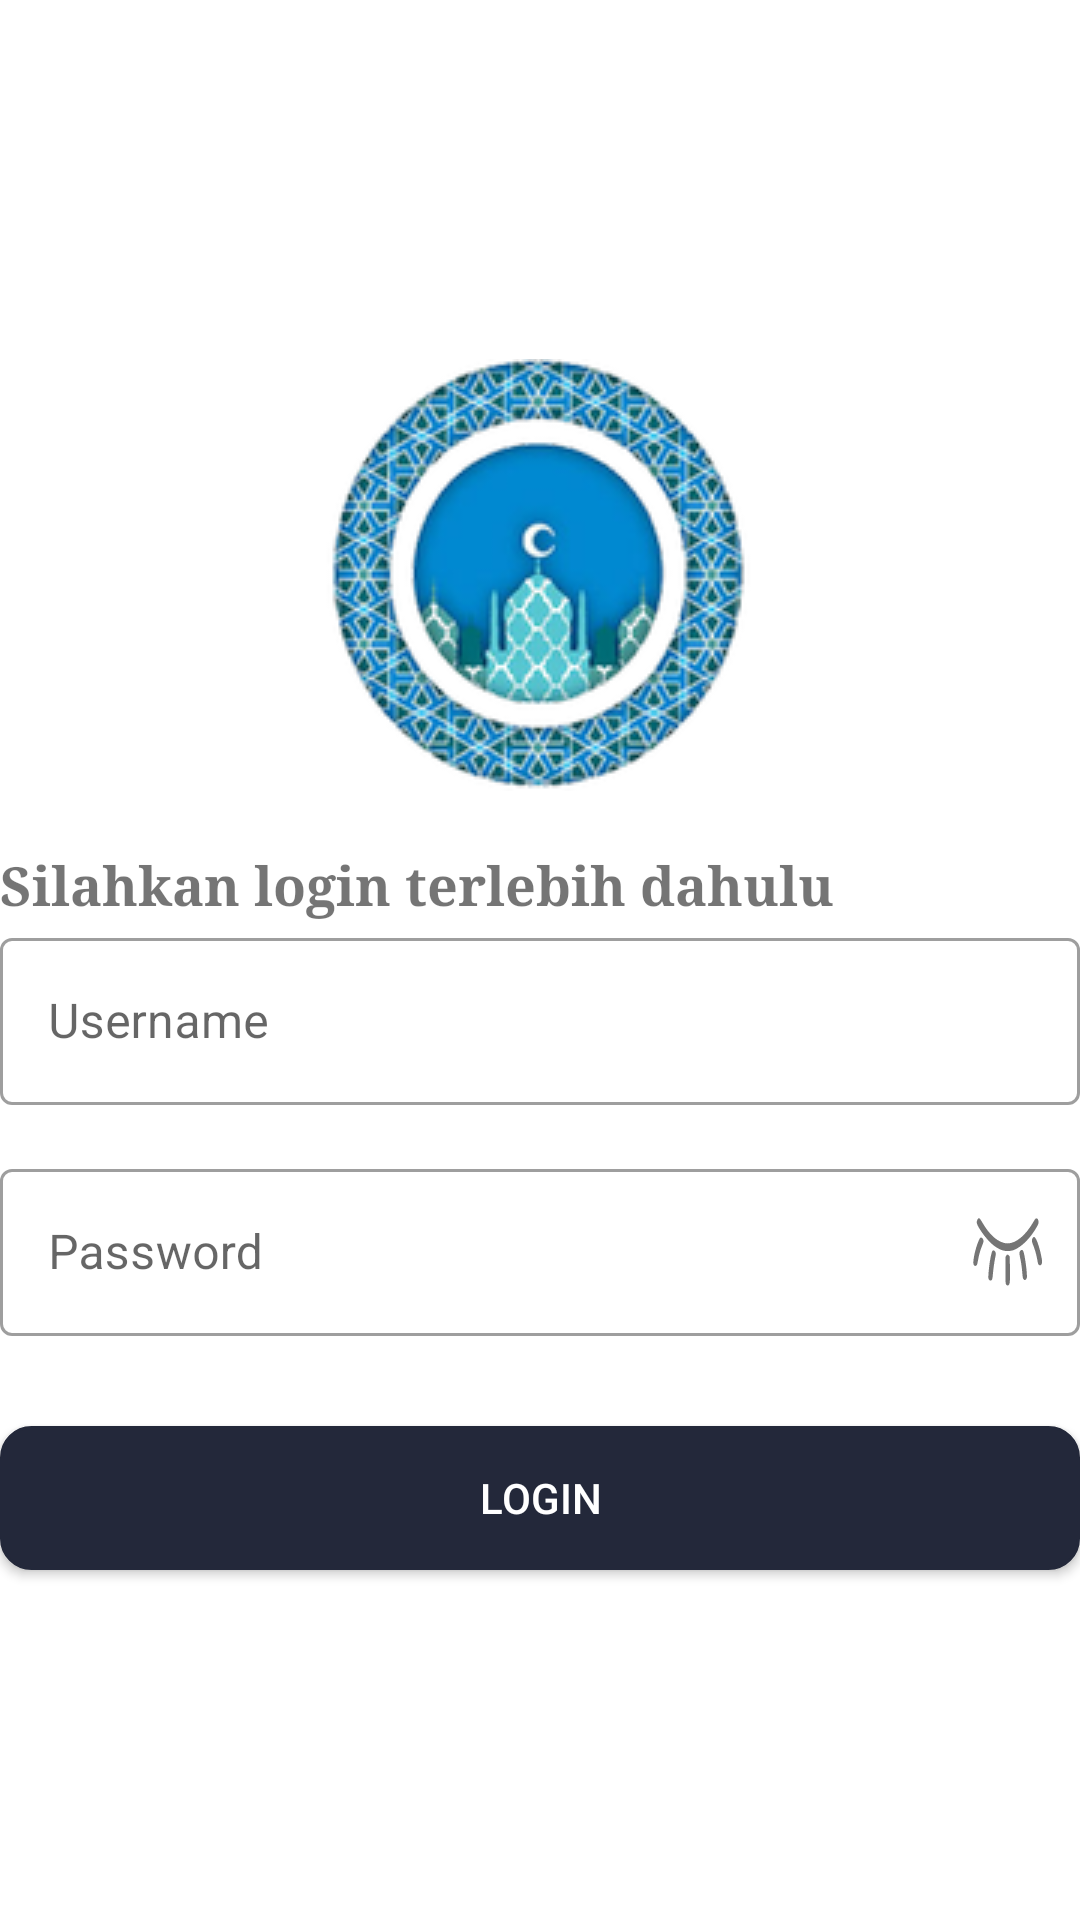

Here is an Android app screen rendered from its layout file. Give the layout XML and the strings, colors and styles it references.
<!-- AndroidManifest.xml: application theme AppTheme -->
<!-- res/layout/activity_login.xml -->
<?xml version="1.0" encoding="utf-8"?>
<LinearLayout xmlns:android="http://schemas.android.com/apk/res/android"
    xmlns:app="http://schemas.android.com/apk/res-auto"
    xmlns:tools="http://schemas.android.com/tools"
    android:layout_width="match_parent"
    android:layout_height="match_parent"
    android:layout_gravity="center"
    android:layout_margin="@dimen/v_16dp"
    android:gravity="center"
    android:orientation="vertical"
    tools:context="com.example.quisdiabetes.activity.login.LoginActivity">

    <ImageView
        android:layout_width="match_parent"
        android:layout_height="150dp"
        android:scaleType="center"
        android:src="@drawable/logo" />

    <TextView
        android:layout_width="match_parent"
        android:layout_height="wrap_content"
        android:layout_marginTop="@dimen/v_16dp"
        android:fontFamily="serif"
        android:text="Silahkan login terlebih dahulu"
        android:textSize="18sp"
        android:textStyle="bold" />

    <com.google.android.material.textfield.TextInputLayout
        style="@style/Widget.MaterialComponents.TextInputLayout.OutlinedBox"
        android:layout_width="match_parent"
        android:layout_height="wrap_content"
        android:hint="Username">

        <com.google.android.material.textfield.TextInputEditText
            android:id="@+id/edt_username"
            android:layout_width="match_parent"
            android:layout_height="wrap_content"
            android:inputType="text" />

    </com.google.android.material.textfield.TextInputLayout>

    <com.google.android.material.textfield.TextInputLayout
        style="@style/Widget.MaterialComponents.TextInputLayout.OutlinedBox"
        android:layout_width="match_parent"
        android:layout_height="wrap_content"
        android:layout_marginTop="@dimen/v_16dp"
        android:hint="Password"
        app:passwordToggleDrawable="@drawable/toggle_password"
        app:passwordToggleEnabled="true">>

        <com.google.android.material.textfield.TextInputEditText
            android:id="@+id/edt_password"
            android:layout_width="match_parent"
            android:layout_height="wrap_content"
            android:inputType="textPassword" />

    </com.google.android.material.textfield.TextInputLayout>

    <Button
        android:id="@+id/btn_login"
        android:layout_width="match_parent"
        android:layout_height="wrap_content"
        android:layout_marginTop="@dimen/v_30dp"
        android:background="@drawable/btn_curve_pres"
        android:clickable="true"
        android:text="Login"
        android:textColor="@android:color/white" />

</LinearLayout>
<!-- resources referenced by this layout -->
<resources>
  <dimen name="v_16dp">16dp</dimen>
  <dimen name="v_30dp">30dp</dimen>
  <!-- drawable btn_curve_pres (drawable) -->
  <?xml version="1.0" encoding="utf-8"?>
  <selector xmlns:android="http://schemas.android.com/apk/res/android" >
      <item android:state_pressed="true" >
          <shape android:shape="rectangle"  >
              <corners android:radius="10dip" />
              <stroke android:width="1dip" android:color="@color/deeppurple" />
              <solid android:color="@color/deeppurple"/>
          </shape>
      </item>
      <item android:state_focused="true">
          <shape android:shape="rectangle"  >
              <corners android:radius="10dip" />
              <stroke android:width="1dip" android:color="#5e7974" />
              <solid android:color="#58857e"/>
          </shape>
      </item>
      <item >
          <shape android:shape="rectangle"  >
              <corners android:radius="10dip" />
              <stroke android:width="1dip" android:color="@color/darkblue" />
              <solid android:color="@color/darkblue"/>
          </shape>
      </item>
  </selector>
  <!-- drawable logo: png bitmap (drawable, 44561 bytes) -->
  <!-- drawable toggle_password (drawable) -->
  <selector xmlns:android="http://schemas.android.com/apk/res/android">
      <item
          android:state_checked="true"
          android:state_pressed="true"
          android:drawable="@drawable/ic_eyes_open">
      </item>
      <item
          android:state_pressed="true"
          android:drawable="@drawable/ic_eyes_close">
      </item>
      <item
          android:state_checked="true"
          android:drawable="@drawable/ic_eyes_open">
      </item>
      <item
          android:drawable="@drawable/ic_eyes_close">
      </item>
  </selector>
  <style name="AppTheme" parent="Theme.MaterialComponents.Light.DarkActionBar">
          
          <item name="colorPrimary">@color/colorPrimary</item>
          <item name="colorPrimaryDark">@color/colorPrimaryDark</item>
          <item name="colorAccent">@color/colorAccent</item>
      </style>
  <color name="deeppurple">#7c4dff</color>
  <color name="darkblue">#23283a</color>
  <!-- drawable ic_eyes_open: vector/xml drawable (drawable, 2906 chars, omitted) -->
  <!-- drawable ic_eyes_close: vector/xml drawable (drawable, 2215 chars, omitted) -->
  <color name="colorPrimary">#6200EE</color>
  <color name="colorPrimaryDark">#3700B3</color>
  <color name="colorAccent">#03DAC5</color>
</resources>
